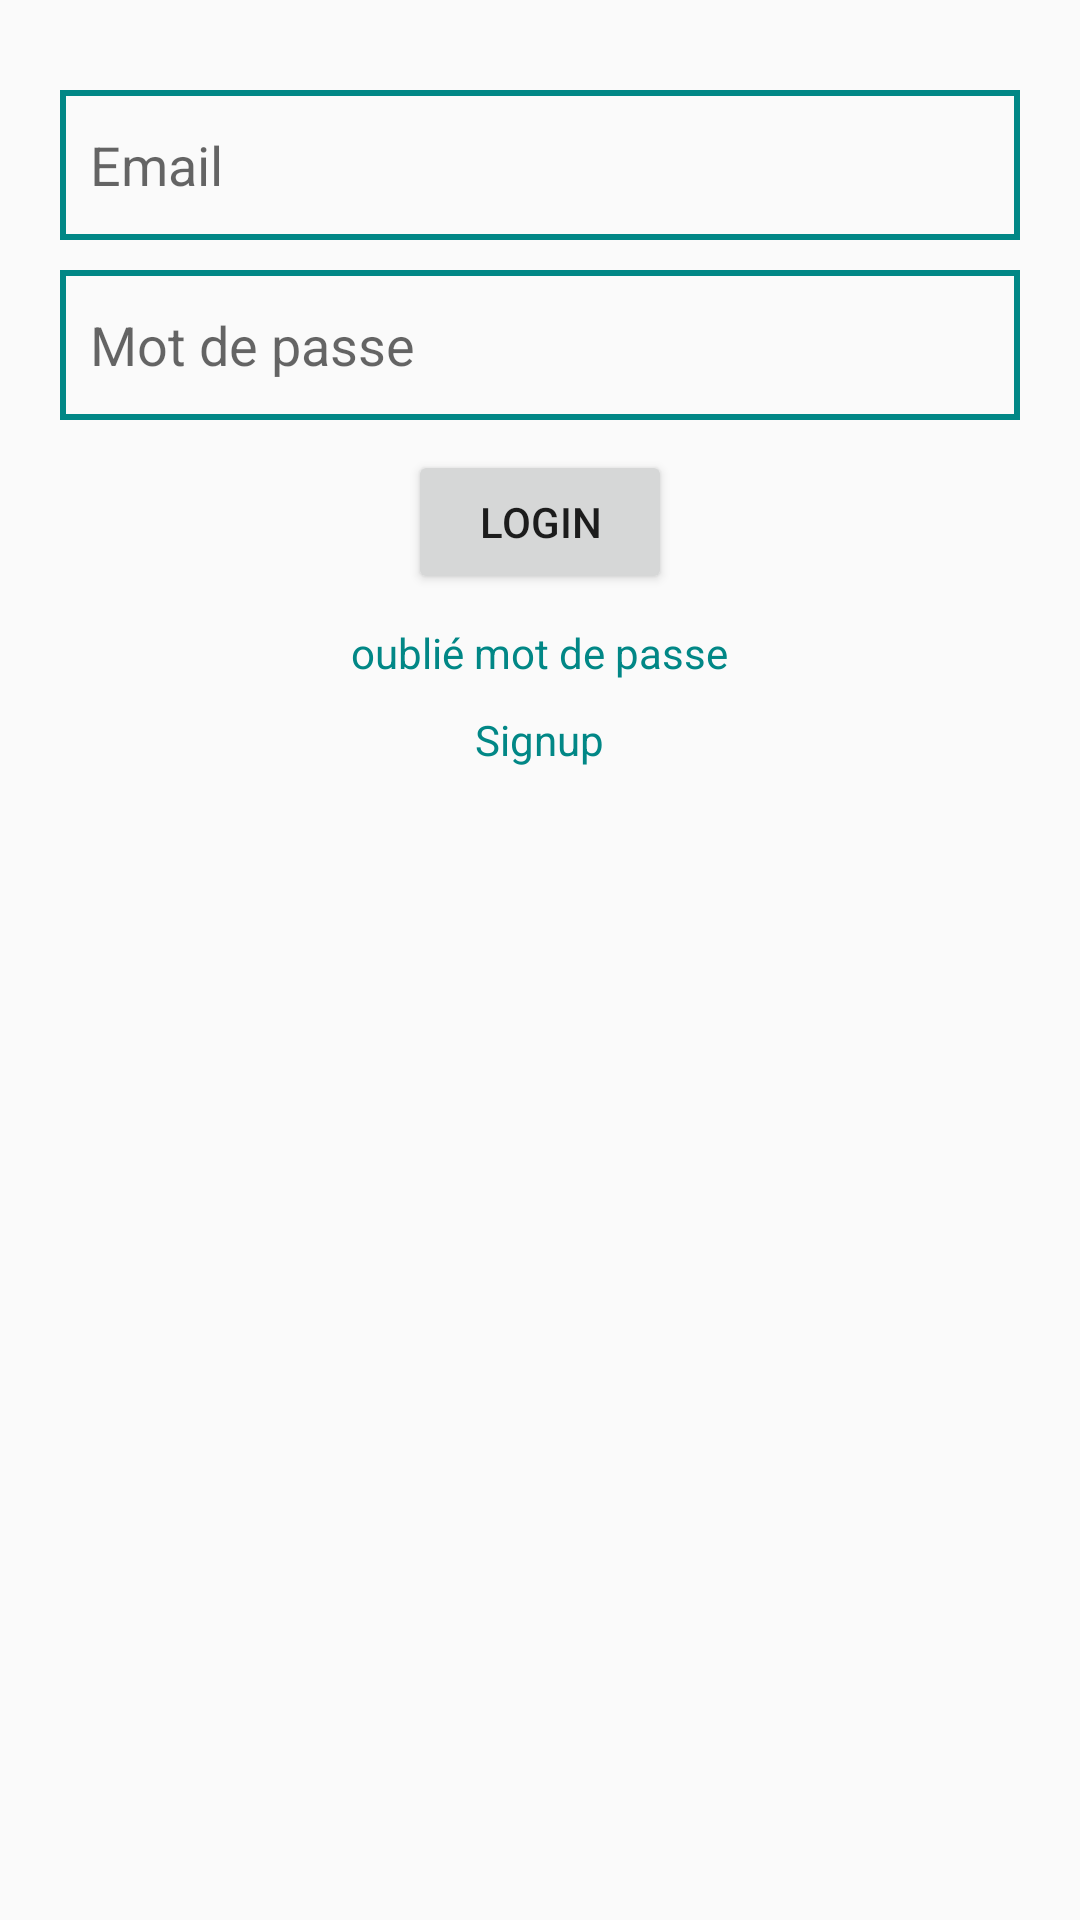

Produce the Android XML layout that renders to this screen, including the resource entries it uses.
<!-- AndroidManifest.xml: application theme Theme.Rami -->
<!-- res/layout/activity_login.xml -->
<?xml version="1.0" encoding="utf-8"?>
<LinearLayout xmlns:android="http://schemas.android.com/apk/res/android"
    xmlns:app="http://schemas.android.com/apk/res-auto"
    xmlns:tools="http://schemas.android.com/tools"
    android:layout_width="match_parent"
    android:layout_height="match_parent"
    tools:context=".LoginActivity"
    android:padding="20dp"
    android:orientation="vertical">
    <EditText
        android:id="@+id/mail2"
        android:layout_marginTop="10dp"
        android:background="@drawable/edittext_background"
        android:layout_width="match_parent"
        android:layout_height="50dp"
        android:hint="Email"
        android:padding="10dp" />

    <EditText
        android:id="@+id/motdepasse2"
        android:layout_width="match_parent"
        android:layout_height="50dp"
        android:layout_marginTop="10dp"
        android:background="@drawable/edittext_background"
        android:hint="Mot de passe"
        android:inputType="textPassword"
        android:padding="10dp" />
    <Button
        android:id="@+id/login"
        android:layout_marginTop="10dp"
        android:layout_gravity="center"
        android:text="Login"
        android:layout_width="wrap_content"
        android:layout_height="wrap_content"/>
    <TextView
        android:id="@+id/oubliemotdepasse"
        android:layout_width="wrap_content"
        android:layout_height="wrap_content"
        android:layout_gravity="center"
        android:layout_marginTop="10dp"
        android:text="oublié mot de passe"
        android:textColor="@color/teal_700" />


    <TextView
        android:id="@+id/goTosignupactivity"
        android:layout_width="wrap_content"
        android:layout_height="wrap_content"
        android:layout_gravity="center"
        android:layout_marginTop="10dp"
        android:text="Signup"
        android:textColor="@color/teal_700" />

</LinearLayout>
<!-- resources referenced by this layout -->
<resources>
  <!-- drawable edittext_background (drawable) -->
  <?xml version="1.0" encoding="utf-8"?>
  
  <shape xmlns:android="http://schemas.android.com/apk/res/android">
  
      <stroke android:color="@color/teal_700" android:width="2dp"/>
  
  
  </shape>
  <style name="Theme.Rami" parent="Theme.AppCompat.Light.DarkActionBar">
          
          <item name="colorPrimary">@color/purple_500</item>
          <item name="colorPrimaryDark">@color/purple_700</item>
          <item name="colorAccent">@color/teal_200</item>
          
      </style>
  <!-- not gathered from this repository: default colours our renderer supplied (Android Studio template values) -->
  <color name="purple_500">#FF6200EE</color>
  <color name="purple_700">#FF3700B3</color>
  <color name="teal_200">#FF03DAC5</color>
  <color name="teal_700">#FF018786</color>
</resources>
